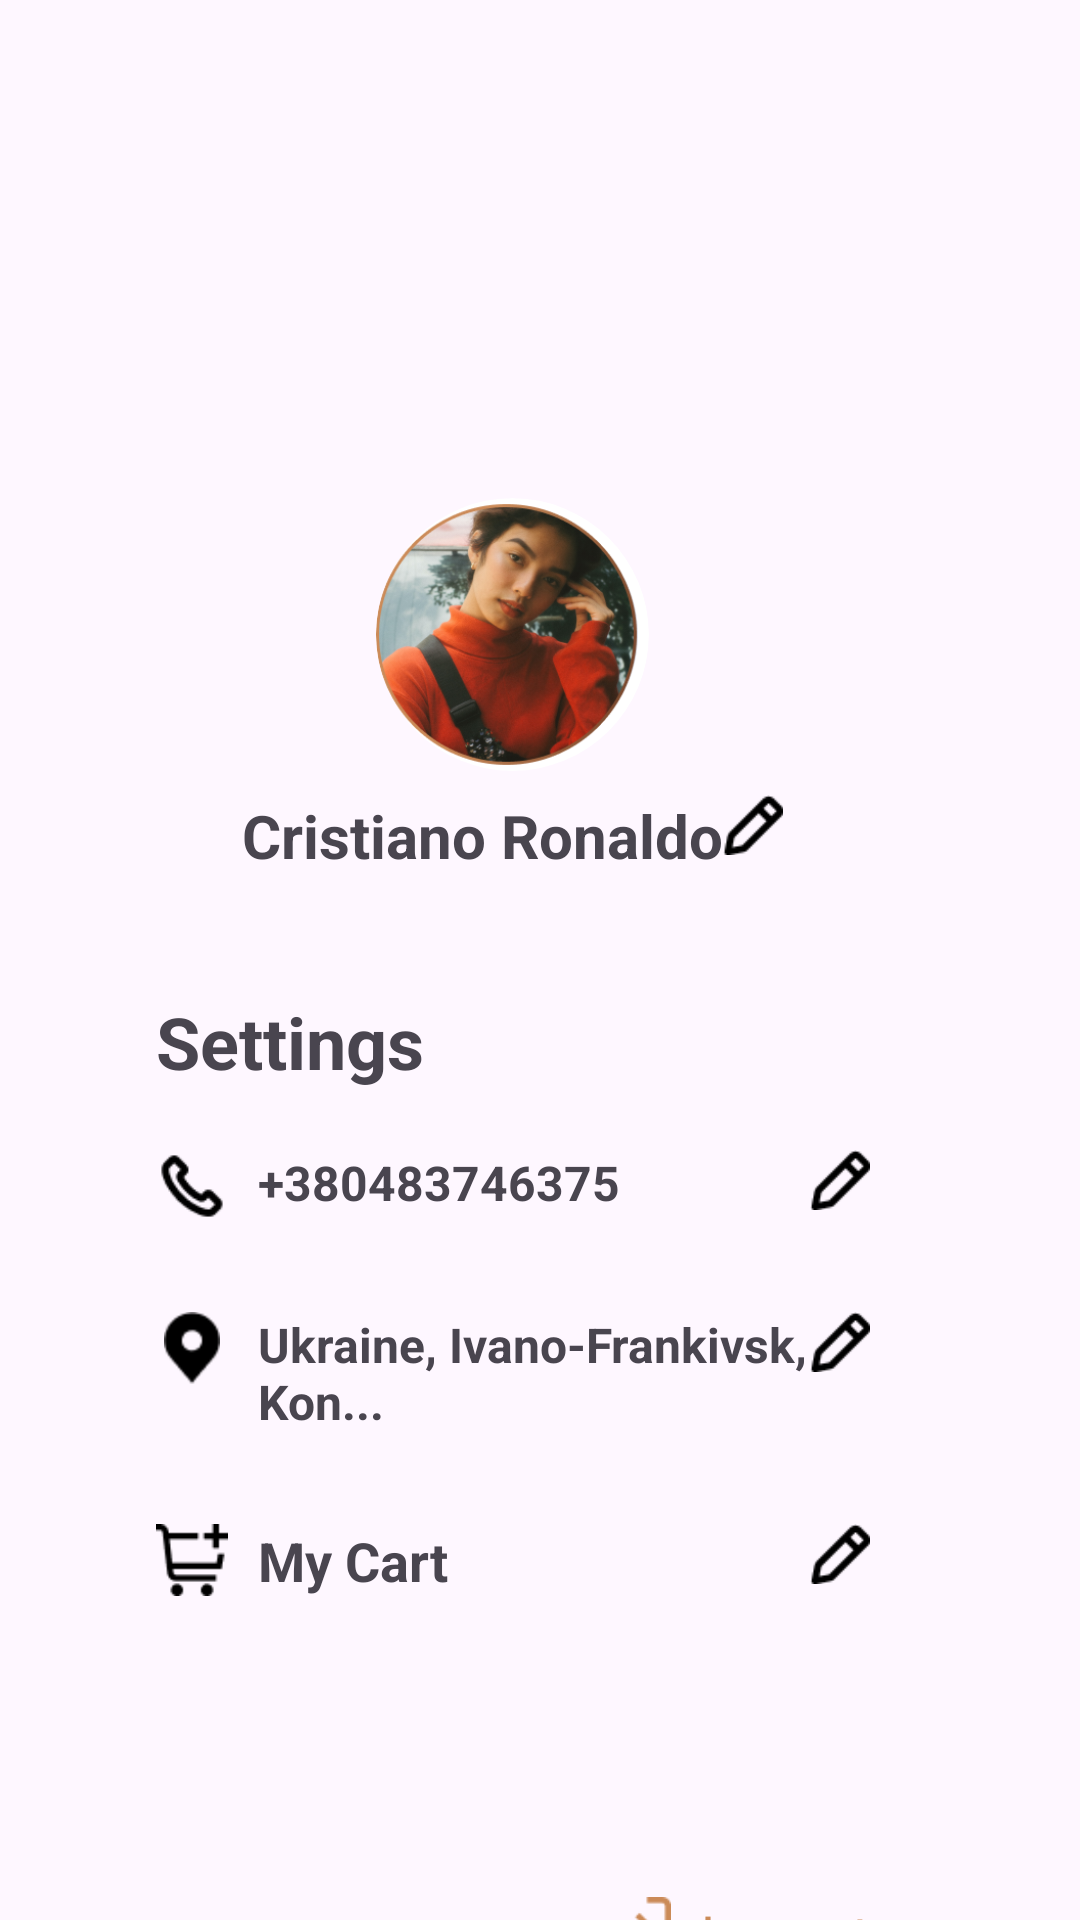

Layout XML and referenced resources for this Android screen:
<!-- AndroidManifest.xml: application theme Theme.AndroidAppFinal -->
<!-- res/layout/activity_profile.xml -->
<?xml version="1.0" encoding="utf-8"?>
<LinearLayout xmlns:android="http://schemas.android.com/apk/res/android"
    android:layout_width="match_parent"
    android:layout_height="match_parent"
    xmlns:app="http://schemas.android.com/apk/res-auto"
    android:orientation="vertical"
    android:paddingTop="150dp"
    android:paddingRight="70dp"
    android:paddingLeft="52dp">


    <androidx.cardview.widget.CardView
        android:layout_width="91dp"
        android:layout_height="91dp"
        android:layout_gravity="center"
        android:layout_marginTop="16dp"
        app:cardCornerRadius="45.5dp"
        app:cardElevation="0dp">

        <ImageView
            android:id="@+id/profile_image"
            android:layout_width="match_parent"
            android:layout_height="match_parent"
            android:contentDescription="Profile Picture"
            android:onClick="changeProfilePicture"
            android:src="@drawable/ic_profile"
            android:scaleType="centerCrop" />
    </androidx.cardview.widget.CardView>

    <LinearLayout
        android:layout_width="wrap_content"
        android:layout_height="wrap_content"
        android:layout_gravity="center"
        android:layout_marginTop="8dp"
        android:orientation="horizontal">

        <TextView
            android:id="@+id/profile_name"
            android:layout_width="0dp"
            android:layout_height="wrap_content"
            android:layout_weight="1"
            android:text="Cristiano Ronaldo"
            android:textSize="20sp"
            android:textStyle="bold"
            android:gravity="center" />

        <ImageView
            android:layout_width="20dp"
            android:layout_height="20dp"
            android:layout_gravity="end"
            android:contentDescription="Edit Name"
            android:onClick="editName"
            android:src="@drawable/ic_edit" />
    </LinearLayout>

    <TextView
        android:layout_width="match_parent"
        android:layout_height="wrap_content"
        android:layout_gravity="center"
        android:layout_marginTop="39dp"
        android:text="Settings"
        android:textSize="24sp"
        android:textStyle="bold" />

    <LinearLayout
        android:layout_width="match_parent"
        android:layout_height="wrap_content"
        android:orientation="horizontal"
        android:layout_marginTop="20dp">

        <ImageView
            android:layout_width="24dp"
            android:layout_height="24dp"
            android:src="@drawable/ic_phone"
            android:contentDescription="Phone" />

        <TextView
            android:id="@+id/profile_phone"
            android:layout_width="0dp"
            android:layout_height="wrap_content"
            android:layout_marginStart="10dp"
            android:layout_weight="1"
            android:text="+380483746375"
            android:textSize="16sp"
            android:textStyle="bold" />

        <ImageView
            android:layout_width="20dp"
            android:layout_height="20dp"
            android:layout_gravity="end"
            android:contentDescription="Edit Phone"
            android:onClick="editPhone"
            android:src="@drawable/ic_edit" />
    </LinearLayout>

    <LinearLayout
        android:layout_width="match_parent"
        android:layout_height="wrap_content"
        android:orientation="horizontal"
        android:layout_marginTop="30dp">

        <ImageView
            android:layout_width="24dp"
            android:layout_height="24dp"
            android:src="@drawable/ic_location"
            android:contentDescription="Location" />

        <TextView
            android:id="@+id/profile_address"
            android:layout_width="0dp"
            android:layout_height="wrap_content"
            android:layout_marginStart="10dp"
            android:layout_weight="1"
            android:text="Ukraine, Ivano-Frankivsk, Kon..."
            android:textSize="16sp"
            android:textStyle="bold" />

        <ImageView
            android:layout_width="20dp"
            android:layout_height="20dp"
            android:layout_gravity="end"
            android:contentDescription="Edit Address"
            android:onClick="editAddress"
            android:src="@drawable/ic_edit" />
    </LinearLayout>

    <LinearLayout
        android:layout_width="match_parent"
        android:layout_height="wrap_content"
        android:orientation="horizontal"
        android:layout_marginTop="30dp">

        <ImageView
            android:layout_width="24dp"
            android:layout_height="24dp"
            android:src="@drawable/ic_cart"
            android:contentDescription="Cart" />

        <TextView
            android:layout_width="0dp"
            android:layout_height="wrap_content"
            android:layout_marginStart="10dp"
            android:layout_weight="1"
            android:text="My Cart"
            android:textSize="18sp"
            android:textStyle="bold" />

        <ImageView
            android:layout_width="20dp"
            android:layout_height="20dp"
            android:layout_gravity="end"
            android:contentDescription="Edit Cart"
            android:onClick="editCart"
            android:src="@drawable/ic_edit" />
    </LinearLayout>

    <LinearLayout
        android:layout_width="wrap_content"
        android:layout_height="wrap_content"
        android:layout_gravity="end"
        android:layout_marginTop="100dp"
        android:orientation="horizontal">

        <ImageView
            android:layout_width="24dp"
            android:layout_height="24dp"
            android:src="@drawable/ic_logout"
            android:contentDescription="Logout" />

        <TextView
            android:layout_width="wrap_content"
            android:layout_height="wrap_content"
            android:text="Logout"
            android:textSize="18sp"
            android:textColor="#CB8A58"
            android:layout_marginStart="10dp"
            android:onClick="logout" />
    </LinearLayout>

</LinearLayout>
<!-- resources referenced by this layout -->
<resources>
  <!-- drawable ic_cart: png bitmap (drawable, 591 bytes) -->
  <!-- drawable ic_edit: png bitmap (drawable, 391 bytes) -->
  <!-- drawable ic_location: png bitmap (drawable, 479 bytes) -->
  <!-- drawable ic_logout: png bitmap (drawable, 636 bytes) -->
  <!-- drawable ic_phone: png bitmap (drawable, 554 bytes) -->
  <!-- drawable ic_profile: png bitmap (drawable, 101635 bytes) -->
  <style name="Theme.AndroidAppFinal" parent="Base.Theme.AndroidAppFinal" />
  <style name="Base.Theme.AndroidAppFinal" parent="Theme.Material3.DayNight.NoActionBar">
          
          
      </style>
</resources>
